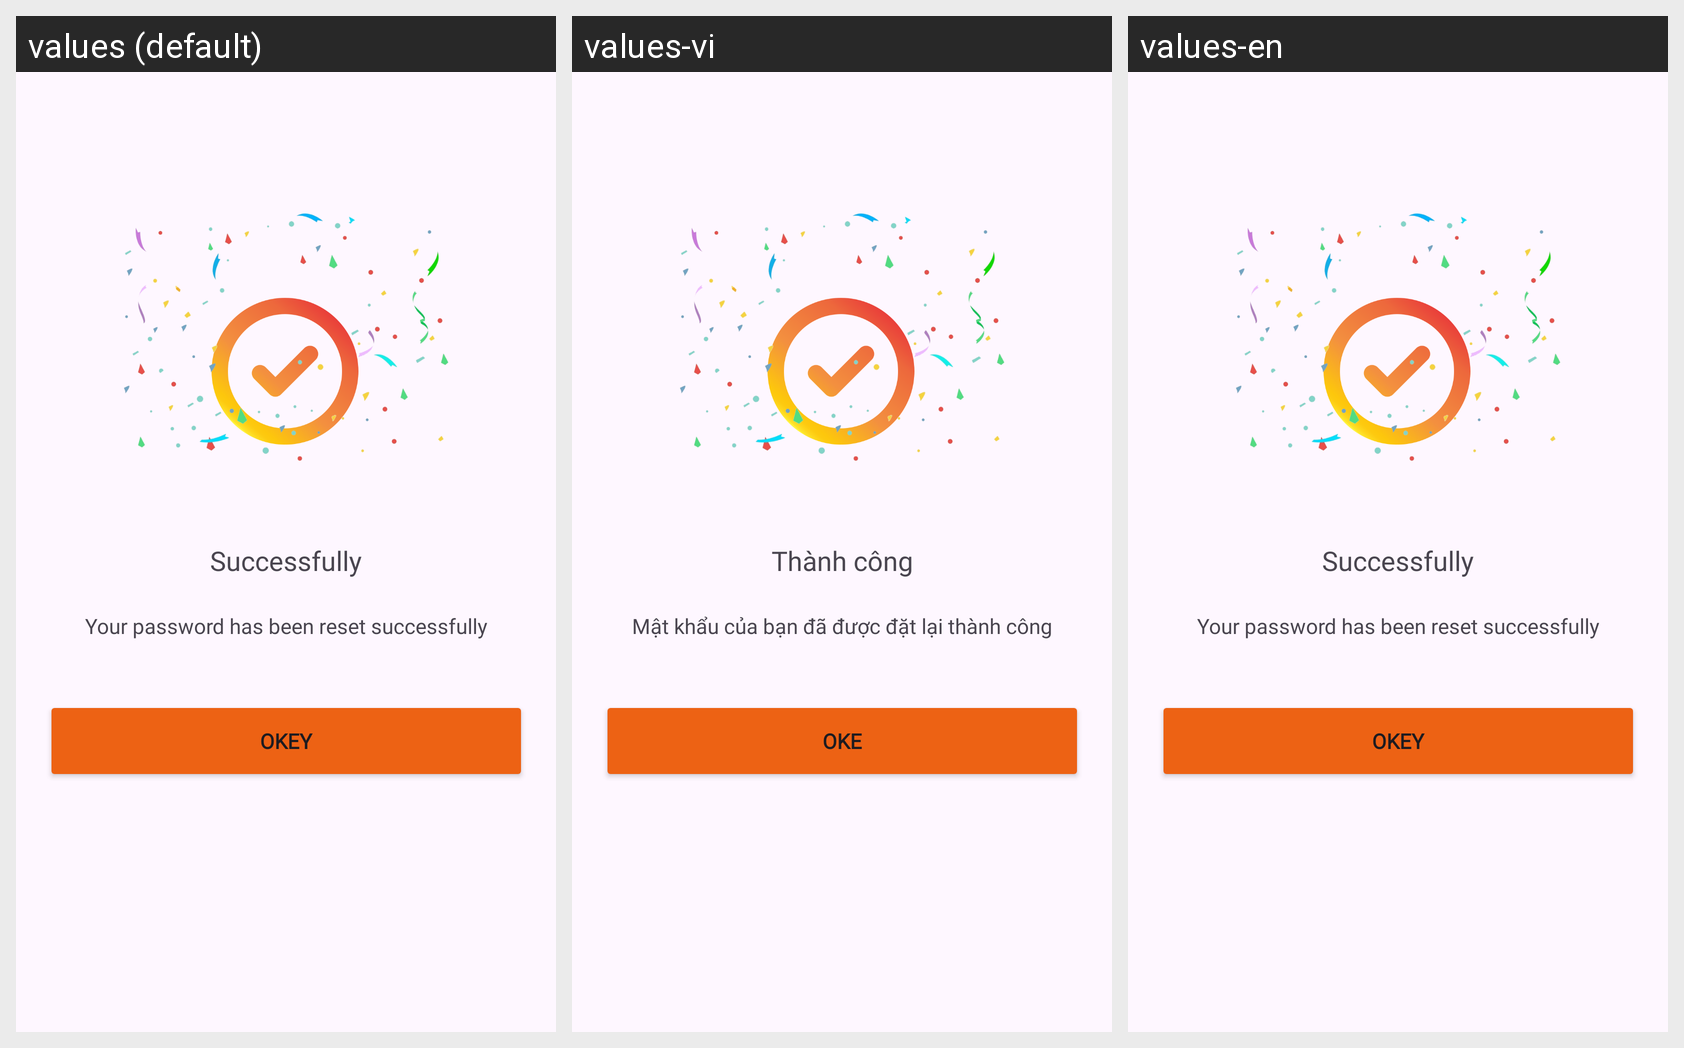

Here is an Android app screen in its default locale and in the app's own translations. Write out the translated-string differences for the strings that appear on this screen.
Android screen res/layout/activity_reset_password_success.xml rendered under 3 locales, left to right: values (default), values-vi, values-en. Device: Nexus 5 (rendered at 1080×1920; each locale shown at half size, 540×960, under a caption strip naming it); theme Theme.App_vpn.
Strings drawn on this screen, with the default value and each locale's value (text and hints the layout hard-codes, and strings that could not be matched under every locale, appear in the picture but are not listed):

okay
  values: Okey
  values-vi: Oke
  values-en: Okey

successfully
  values: Successfully
  values-vi: Thành công
  values-en: Successfully

reset_password_success
  values: Your password has been reset successfully
  values-vi: Mật khẩu của bạn đã được đặt lại thành công
  values-en: Your password has been reset successfully
